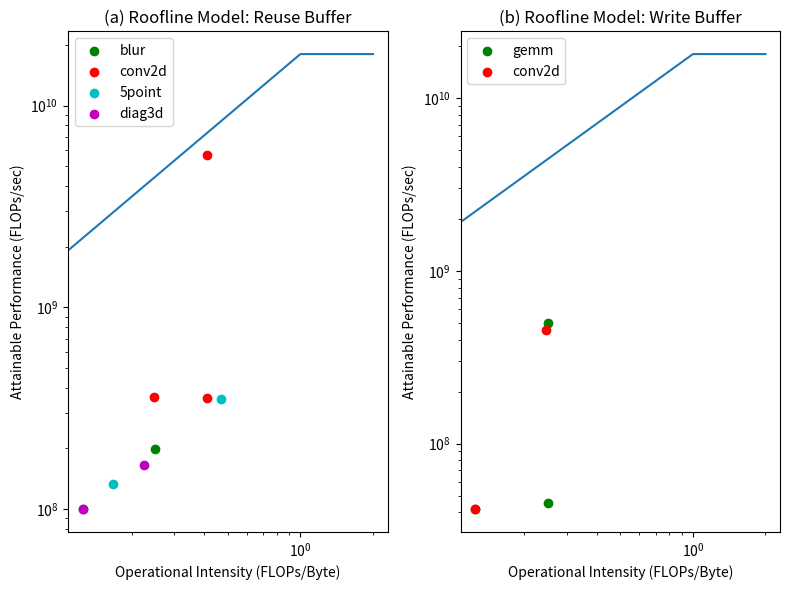
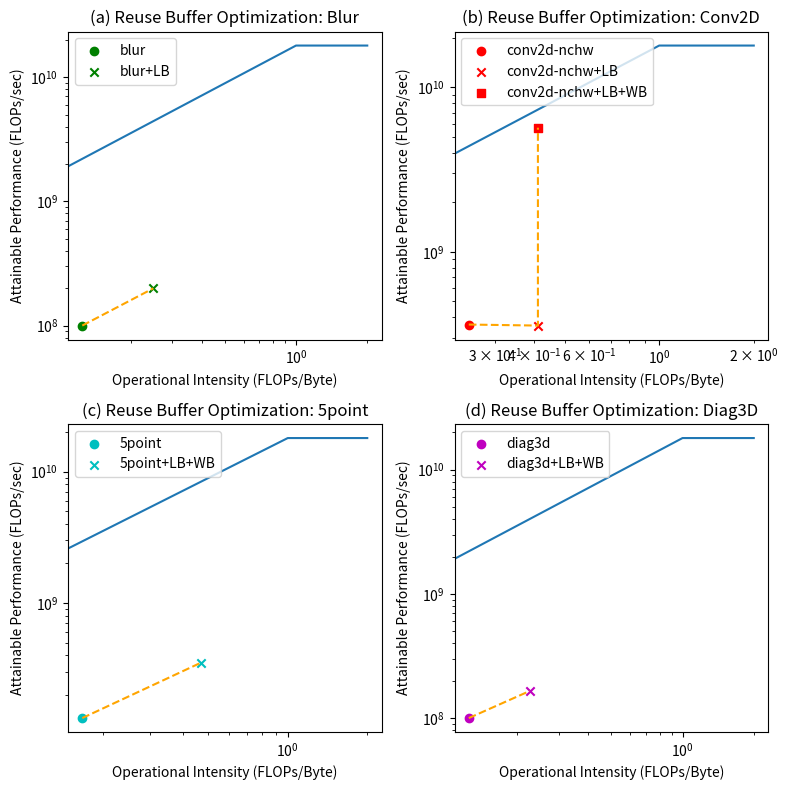
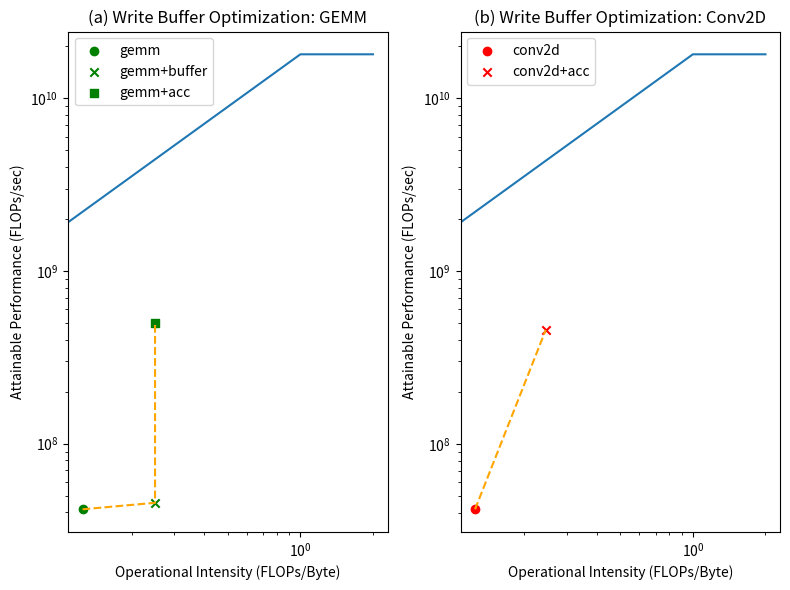

Reproduce these figures in Python, in order.
import matplotlib.pyplot as plt
import numpy as np
import seaborn

def settings(ax, title):
    # roofline
    ax.plot(index, roofline)
    # settings
    ax.legend(loc='upper left')
    ax.set_xlabel('Operational Intensity (FLOPs/Byte)')
    ax.set_ylabel('Attainable Performance (FLOPs/sec)')
    ax.set_xscale('log')
    ax.set_yscale('log')
    ax.set_title(title)
    return ax



# Platform
BW = 25.6*1e9 # Byte/s
PeakPerformance = 18*1e9 # FLOPs/sec
Imax = PeakPerformance / BW # FLOPs/Byte, Max Operational Intensity

# Kernel
# buffer_at
# [0]: gemm; [1]: gemm+buffer; [2]:gemm+acc; [3]: conv2d; [4]: conv2d+acc

MemoryAccess_buffer = np.array([2147483648, 1074790400, 1074790400, 583200, 297000]) # number of memory access
ArithOps_buffer = np.array([1073741824, 1073741824, 1073741824, 291600, 291600]) # number of arithmetic operations
Latency_buffer = np.array([25.788, 23.639, 2.156, 6.978*1e-3, 0.639*1e-3]) # seconds

I_buffer = ArithOps_buffer / (MemoryAccess_buffer * 4) # FLOPs/Byte
P_buffer = ArithOps_buffer  / Latency_buffer # FLOPs/sec

# print(f"I_buffer: {I_buffer}")
# print(f"P_buffer: {P_buffer}")

# reuse_at
# [0]: blur; [1]: blur+LB; [2]: conv2d-nchw; [3] conv2d-nchw+LB; [4]: conv2d-nchw+LB+WB; [5]: 5point; [6]: 5point+LB+WB; [7]: diag3d; [8]: diag3d+xyz

MemoryAccess_reuse = np.array([4186112, 2095104, 251136, 151296, 151296, 5400, 1924, 107520, 59520])
ArithOps_reuse = np.array([2093056, 2093056, 248832, 248832, 248832, 3600, 3600, 53760, 53760])
Latency_reuse = np.array([20.93*1e-3, 10.486*1e-3, 0.69*1e-3, 0.70*1e-3, 43.72*1e-6, 27.03*1e-6, 10.27*1e-6, 0.538*1e-3, 0.326*1e-3])

I_reuse = ArithOps_reuse / (MemoryAccess_reuse * 4) # FLOPs/Byte
P_reuse = ArithOps_reuse  / Latency_reuse # FLOPs/sec

# roofline
index = np.arange(0, 3)

roofline = np.zeros(index.shape)
for i, ind in enumerate(index):
    if ind < Imax:
        roofline[i] = BW * ind
    else:
        roofline[i] = PeakPerformance


color = ['b', 'g', 'r', 'c', 'm', 'y']

# Plot 1: Reuse Buffer + Write Buffer
fig, ax = plt.subplots(1, 2, figsize=(8, 6))
# reuse_at
ax[0].scatter(I_reuse[0:2], P_reuse[0:2], label='blur', color=color[1])
ax[0].scatter(I_reuse[2:5], P_reuse[2:5], label='conv2d', color=color[2])
ax[0].scatter(I_reuse[5:7], P_reuse[5:7], label='5point', color=color[3])
ax[0].scatter(I_reuse[7:9], P_reuse[7:9], label='diag3d', color=color[4])
ax[0] = settings(ax[0], "(a) Roofline Model: Reuse Buffer")

# buffer_at
ax[1].scatter(I_buffer[0:3], P_buffer[0:3], label="gemm", color=color[1])
ax[1].scatter(I_buffer[3:5], P_buffer[3:5], label="conv2d", color=color[2])
ax[1] = settings(ax[1], "(b) Roofline Model: Write Buffer")

plt.tight_layout()
plt.savefig("roofline_all.png")


# Plot 2: reuse_at for each applications
fig, ax = plt.subplots(2, 2, figsize=(8, 8))
# reuse_at: blur
ax[0][0].scatter(I_reuse[0], P_reuse[0], label="blur", marker='o', color=color[1])
ax[0][0].scatter(I_reuse[1], P_reuse[1], label="blur+LB", marker='x', color=color[1])
ax[0][0].plot(I_reuse[0:2], P_reuse[0:2], '--', color='orange')
ax[0][0] = settings(ax[0][0], "(a) Reuse Buffer Optimization: Blur")

# reuse_at: conv2d
ax[0][1].scatter(I_reuse[2], P_reuse[2], label="conv2d-nchw", marker='o', color=color[2])
ax[0][1].scatter(I_reuse[3], P_reuse[3], label="conv2d-nchw+LB", marker='x', color=color[2])
ax[0][1].scatter(I_reuse[4], P_reuse[4], label="conv2d-nchw+LB+WB", marker='s', color=color[2])
ax[0][1].plot(I_reuse[2:5], P_reuse[2:5], '--', color='orange')
ax[0][1] = settings(ax[0][1], "(b) Reuse Buffer Optimization: Conv2D")

# reuse_at: 5point
ax[1][0].scatter(I_reuse[5], P_reuse[5], label="5point", marker='o', color=color[3])
ax[1][0].scatter(I_reuse[6], P_reuse[6], label="5point+LB+WB", marker='x', color=color[3])
ax[1][0].plot(I_reuse[5:7], P_reuse[5:7], '--', color='orange')
ax[1][0] = settings(ax[1][0], "(c) Reuse Buffer Optimization: 5point")

# reuse_at: diag3d
ax[1][1].scatter(I_reuse[7], P_reuse[7], label="diag3d", marker='o', color=color[4])
ax[1][1].scatter(I_reuse[8], P_reuse[8], label="diag3d+LB+WB", marker='x', color=color[4])
ax[1][1].plot(I_reuse[7:9], P_reuse[7:9], '--', color='orange')
ax[1][1] = settings(ax[1][1], "(d) Reuse Buffer Optimization: Diag3D")
plt.tight_layout()
plt.savefig("roofline_reuse_at.png")



# Plot 3: buffer_at for each applications
fig, ax = plt.subplots(1, 2, figsize=(8, 6))
# buffer_at: gemm
ax[0].scatter(I_buffer[0], P_buffer[0], label="gemm", marker='o', color=color[1])
ax[0].scatter(I_buffer[1], P_buffer[1], label="gemm+buffer", marker='x', color=color[1])
ax[0].scatter(I_buffer[2], P_buffer[2], label="gemm+acc", marker='s', color=color[1])
ax[0].plot(I_buffer[0:3], P_buffer[0:3], '--', color='orange')
ax[0] = settings(ax[0], "(a) Write Buffer Optimization: GEMM")

# buffer_at: conv2d
ax[1].scatter(I_buffer[3], P_buffer[3], label="conv2d", marker='o', color=color[2])
ax[1].scatter(I_buffer[4], P_buffer[4], label="conv2d+acc", marker='x', color=color[2])
ax[1].plot(I_buffer[3:5], P_buffer[3:5], '--', color='orange')

ax[1] = settings(ax[1], "(b) Write Buffer Optimization: Conv2D")
plt.tight_layout()
plt.savefig("roofline_buffer_at.png")